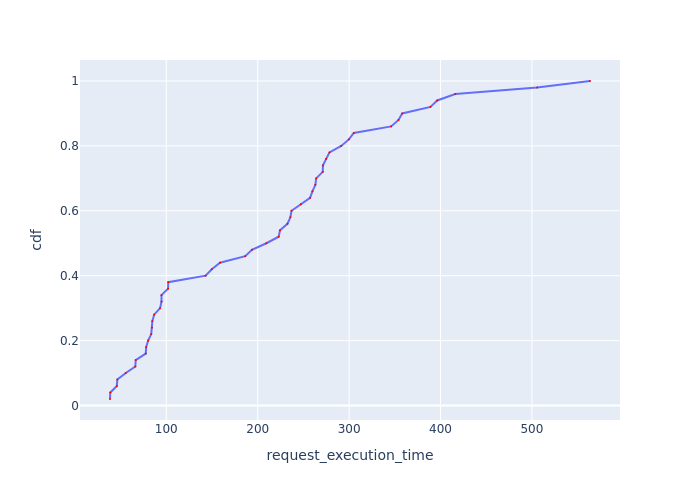

The data file committed next to this chart (first rows):
Request Id, request_execution_time, cdf
0_0, 38.42, 0.02
0_36, 38.74, 0.04
0_5, 45.9, 0.06
0_8, 46.43, 0.08
0_4, 55.71, 0.1
0_39, 66.13, 0.12
0_14, 66.55, 0.14
0_34, 77.51, 0.16
0_6, 77.97, 0.18
0_2, 80.13, 0.2
0_38, 83.53, 0.22
0_9, 84.42, 0.24
0_7, 84.73, 0.26
0_42, 86.7, 0.28
0_1, 93.21, 0.3
0_37, 94.76, 0.32
0_33, 94.76, 0.34
0_3, 101.9, 0.36
0_47, 102.1, 0.38
0_35, 143, 0.4
0_41, 149.8, 0.42
0_25, 158.7, 0.44
0_17, 186.4, 0.46
0_20, 193.7, 0.48
0_32, 209.4, 0.5
0_24, 222.9, 0.52
0_30, 224.4, 0.54
0_40, 232.5, 0.56
0_12, 235.7, 0.58
0_31, 237, 0.6
0_28, 247.2, 0.62
0_26, 257.3, 0.64
0_44, 259.9, 0.66
0_29, 263.1, 0.68
0_45, 263.9, 0.7
0_18, 271.1, 0.72
0_43, 271.4, 0.74
0_11, 274.7, 0.76
0_23, 278.5, 0.78
0_21, 291.4, 0.8
0_27, 299.7, 0.82
0_10, 305.2, 0.84
0_46, 346, 0.86
0_15, 354, 0.88
0_48, 358.1, 0.9
0_13, 389, 0.92
0_22, 396.4, 0.94
0_19, 416.1, 0.96
0_49, 505.7, 0.98
0_16, 563.5, 1.0
